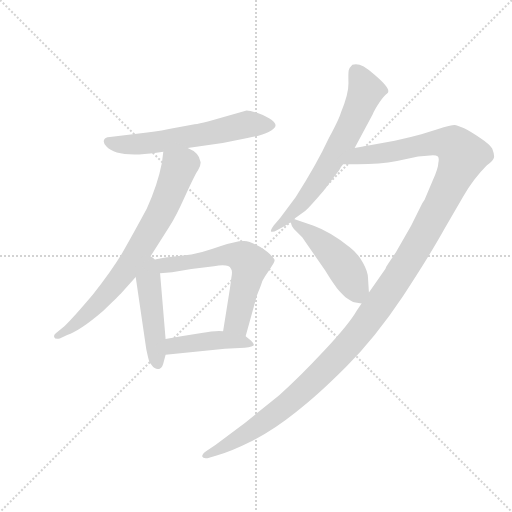
t = 0.00 s
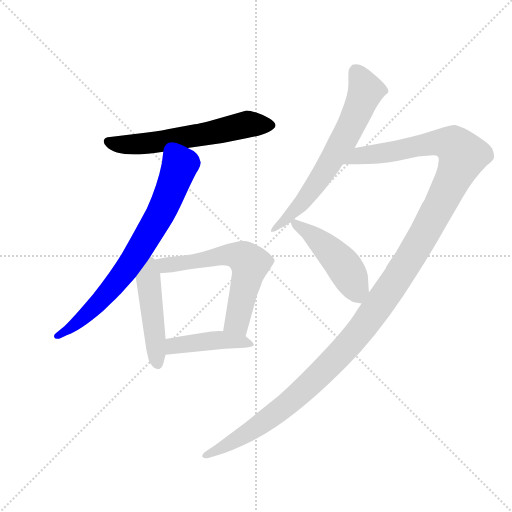
t = 1.44 s
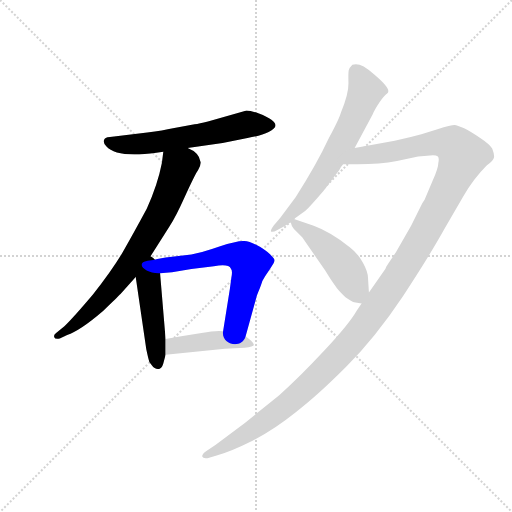
t = 2.88 s
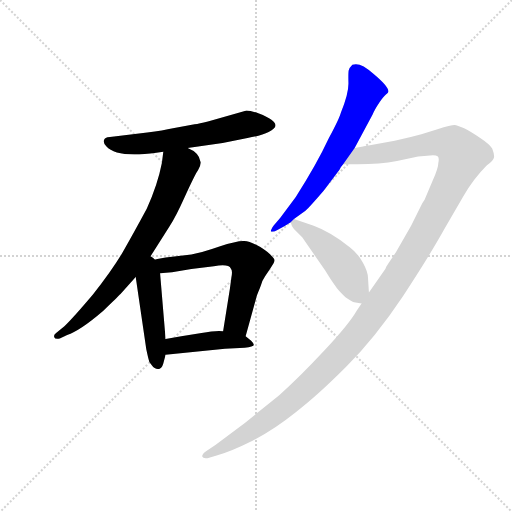
t = 4.32 s
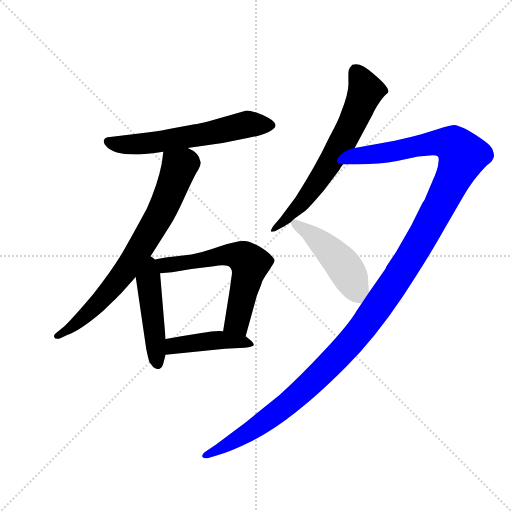
t = 5.76 s
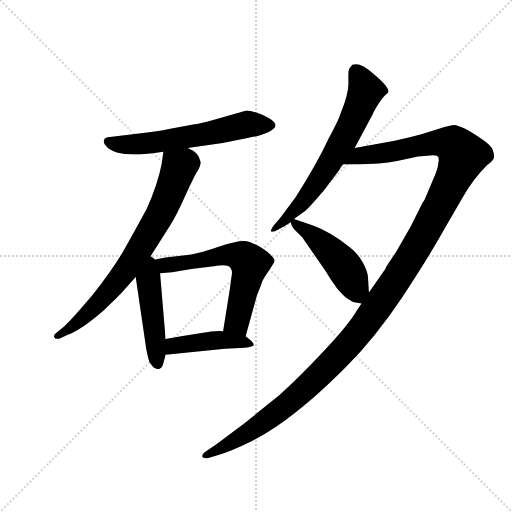
t = 7.20 s

The animated SVG that drew these frames (rendered in a browser with its animation timeline set to each time). Animation: 8 CSS @keyframes rules; one cycle of 7.20 s.

<svg version="1.1" viewBox="0 0 1024 1024" xmlns="http://www.w3.org/2000/svg">
  <g stroke="lightgray" stroke-dasharray="1,1" stroke-width="1" transform="scale(4, 4)">
    <line x1="0" y1="0" x2="256" y2="256"></line>
    <line x1="256" y1="0" x2="0" y2="256"></line>
    <line x1="128" y1="0" x2="128" y2="256"></line>
    <line x1="0" y1="128" x2="256" y2="128"></line>
  </g>
  <g transform="scale(0.92, -0.92) translate(60, -850)">
    <style type="text/css">
      
        @keyframes keyframes0 {
          from {
            stroke: blue;
            stroke-dashoffset: 613;
            stroke-width: 128;
          }
          67% {
            animation-timing-function: step-end;
            stroke: blue;
            stroke-dashoffset: 0;
            stroke-width: 128;
          }
          to {
            stroke: black;
            stroke-width: 1024;
          }
        }
        #make-me-a-hanzi-animation-0 {
          animation: keyframes0 0.7488606770833334s both;
          animation-delay: 0s;
          animation-timing-function: linear;
        }
      
        @keyframes keyframes1 {
          from {
            stroke: blue;
            stroke-dashoffset: 754;
            stroke-width: 128;
          }
          71% {
            animation-timing-function: step-end;
            stroke: blue;
            stroke-dashoffset: 0;
            stroke-width: 128;
          }
          to {
            stroke: black;
            stroke-width: 1024;
          }
        }
        #make-me-a-hanzi-animation-1 {
          animation: keyframes1 0.8636067708333334s both;
          animation-delay: 0.7488606770833334s;
          animation-timing-function: linear;
        }
      
        @keyframes keyframes2 {
          from {
            stroke: blue;
            stroke-dashoffset: 471;
            stroke-width: 128;
          }
          61% {
            animation-timing-function: step-end;
            stroke: blue;
            stroke-dashoffset: 0;
            stroke-width: 128;
          }
          to {
            stroke: black;
            stroke-width: 1024;
          }
        }
        #make-me-a-hanzi-animation-2 {
          animation: keyframes2 0.63330078125s both;
          animation-delay: 1.6124674479166667s;
          animation-timing-function: linear;
        }
      
        @keyframes keyframes3 {
          from {
            stroke: blue;
            stroke-dashoffset: 636;
            stroke-width: 128;
          }
          67% {
            animation-timing-function: step-end;
            stroke: blue;
            stroke-dashoffset: 0;
            stroke-width: 128;
          }
          to {
            stroke: black;
            stroke-width: 1024;
          }
        }
        #make-me-a-hanzi-animation-3 {
          animation: keyframes3 0.767578125s both;
          animation-delay: 2.245768229166667s;
          animation-timing-function: linear;
        }
      
        @keyframes keyframes4 {
          from {
            stroke: blue;
            stroke-dashoffset: 442;
            stroke-width: 128;
          }
          59% {
            animation-timing-function: step-end;
            stroke: blue;
            stroke-dashoffset: 0;
            stroke-width: 128;
          }
          to {
            stroke: black;
            stroke-width: 1024;
          }
        }
        #make-me-a-hanzi-animation-4 {
          animation: keyframes4 0.6097005208333334s both;
          animation-delay: 3.013346354166667s;
          animation-timing-function: linear;
        }
      
        @keyframes keyframes5 {
          from {
            stroke: blue;
            stroke-dashoffset: 670;
            stroke-width: 128;
          }
          69% {
            animation-timing-function: step-end;
            stroke: blue;
            stroke-dashoffset: 0;
            stroke-width: 128;
          }
          to {
            stroke: black;
            stroke-width: 1024;
          }
        }
        #make-me-a-hanzi-animation-5 {
          animation: keyframes5 0.7952473958333334s both;
          animation-delay: 3.6230468750000004s;
          animation-timing-function: linear;
        }
      
        @keyframes keyframes6 {
          from {
            stroke: blue;
            stroke-dashoffset: 1400;
            stroke-width: 128;
          }
          82% {
            animation-timing-function: step-end;
            stroke: blue;
            stroke-dashoffset: 0;
            stroke-width: 128;
          }
          to {
            stroke: black;
            stroke-width: 1024;
          }
        }
        #make-me-a-hanzi-animation-6 {
          animation: keyframes6 1.3893229166666667s both;
          animation-delay: 4.418294270833334s;
          animation-timing-function: linear;
        }
      
        @keyframes keyframes7 {
          from {
            stroke: blue;
            stroke-dashoffset: 478;
            stroke-width: 128;
          }
          61% {
            animation-timing-function: step-end;
            stroke: blue;
            stroke-dashoffset: 0;
            stroke-width: 128;
          }
          to {
            stroke: black;
            stroke-width: 1024;
          }
        }
        #make-me-a-hanzi-animation-7 {
          animation: keyframes7 0.6389973958333334s both;
          animation-delay: 5.807617187500001s;
          animation-timing-function: linear;
        }
      
    </style>
    
      <path d="M 348 528 L 424 539 L 478 550 Q 509 555 524 563 Q 539 571 539 577 Q 539 583 530 589.5 Q 521 596 503 603 Q 485 610 476 610 L 392 586 Q 373 581 363 580 L 316 571 Q 295 566 260 562 L 179 552 Q 167 551 166 545 Q 164 540 171 532 Q 194 506 280 518 L 295 520 L 348 528 Z" fill="lightgray"></path>
    
      <path d="M 295 520 L 292 496 Q 283 449 259 396 Q 231 344 207 302 Q 182 260 142 210 Q 98 158 80 141 L 62 126 Q 56 122 58 117 Q 59 112 70 114 L 86 122 Q 114 131 164 174 Q 196 205 202 211 L 235 248 L 261 283 L 308 357 Q 322 378 343 425 Q 364 471 371 481 Q 377 491 376 498 Q 373 518 348 528 C 322 542 299 550 295 520 Z" fill="lightgray"></path>
    
      <path d="M 235 248 L 258 91 Q 260 82 262 73 Q 263 63 270 56 Q 277 46 286 48 Q 292 50 295 60 L 300 79 L 300 113 L 288 256 C 284 309 226 308 235 248 Z" fill="lightgray"></path>
    
      <path d="M 474 119 L 497 202 Q 497 204 501 214 Q 505 223 508 232 Q 510 240 516 249 L 528 267 Q 537 280 537 284 Q 537 287 530 294 Q 526 300 506 313 Q 485 325 471 326 Q 456 327 417 314 Q 377 300 356 297 L 300 290 L 282 287 Q 275 285 261 283 C 231 278 258 254 288 256 L 314 258 L 356 265 L 405 271 Q 437 277 442 266 Q 446 262 443 247 L 440 224 L 425 130 C 420 100 466 90 474 119 Z" fill="lightgray"></path>
    
      <path d="M 300 79 L 429 92 L 472 94 Q 491 96 492 100 Q 492 103 486 109 L 474 119 L 425 130 Q 409 132 378 126 L 334 119 Q 320 117 300 113 C 271 107 270 76 300 79 Z" fill="lightgray"></path>
    
      <path d="M 711 528 L 750 601 Q 754 611 764 626 Q 774 641 779 644.5 Q 784 648 784 650 Q 787 660 751 690 Q 723 716 706 709 Q 699 702 698 697 Q 697 692 697.5 669 Q 698 646 681 605 Q 678 593 655 550 Q 628 492 583 422 L 549 376 L 535 360 Q 528 350 529 347 Q 532 344 543 350 L 558 358 L 572 367 L 579 374 L 604 392 Q 614 401 644 436 L 678 481 Q 682 489 686 493 L 711 528 Z" fill="lightgray"></path>
    
      <path d="M 726 190 L 715 174 Q 700 147 645 88 Q 589 28 547 -9 L 473 -69 L 409 -117 L 388 -131 Q 378 -138 380 -143 Q 381 -147 391 -146 L 411 -140 Q 441 -132 489 -108 Q 537 -83 583 -46 Q 628 -12 692 52 Q 756 116 816 206 Q 875 296 906 352 L 947 423 Q 970 462 998 490 Q 1013 501 1014 508 Q 1015 514 1010 527 Q 1005 536 984 550 Q 963 564 949 571 Q 934 577 928 578 Q 921 578 891 569 L 856 558 Q 831 551 798 544 L 711 528 C 681 523 656 493 686 493 L 717 493 Q 766 493 803 500 L 849 510 Q 852 511 862 511 L 875 512 Q 888 513 892 510 Q 895 506 893 497 Q 893 485 880 456 L 863 416 L 858 408 L 834 360 L 801 302 L 786 280 Q 778 268 778 266 L 742 214 L 726 190 Z" fill="lightgray"></path>
    
      <path d="M 572 367 Q 574 357 579 352 L 597 334 L 647 262 Q 661 239 668 230 Q 674 220 691 204 Q 707 193 710 193 L 726 190 C 744 187 744 187 742 214 L 740 246 Q 740 259 729 279 Q 718 299 701 312 Q 658 346 622 359 L 579 374 C 569 378 569 378 572 367 Z" fill="lightgray"></path>
    
    
      <clipPath id="make-me-a-hanzi-clip-0">
        <path d="M 348 528 L 424 539 L 478 550 Q 509 555 524 563 Q 539 571 539 577 Q 539 583 530 589.5 Q 521 596 503 603 Q 485 610 476 610 L 392 586 Q 373 581 363 580 L 316 571 Q 295 566 260 562 L 179 552 Q 167 551 166 545 Q 164 540 171 532 Q 194 506 280 518 L 295 520 L 348 528 Z"></path>
      </clipPath>
      <path clip-path="url(#make-me-a-hanzi-clip-0)" d="M 176 541 L 213 535 L 266 538 L 398 560 L 477 580 L 528 579" fill="none" id="make-me-a-hanzi-animation-0" stroke-dasharray="485 970" stroke-linecap="round"></path>
    
      <clipPath id="make-me-a-hanzi-clip-1">
        <path d="M 295 520 L 292 496 Q 283 449 259 396 Q 231 344 207 302 Q 182 260 142 210 Q 98 158 80 141 L 62 126 Q 56 122 58 117 Q 59 112 70 114 L 86 122 Q 114 131 164 174 Q 196 205 202 211 L 235 248 L 261 283 L 308 357 Q 322 378 343 425 Q 364 471 371 481 Q 377 491 376 498 Q 373 518 348 528 C 322 542 299 550 295 520 Z"></path>
      </clipPath>
      <path clip-path="url(#make-me-a-hanzi-clip-1)" d="M 303 513 L 329 485 L 296 399 L 249 317 L 189 231 L 145 181 L 65 119" fill="none" id="make-me-a-hanzi-animation-1" stroke-dasharray="626 1252" stroke-linecap="round"></path>
    
      <clipPath id="make-me-a-hanzi-clip-2">
        <path d="M 235 248 L 258 91 Q 260 82 262 73 Q 263 63 270 56 Q 277 46 286 48 Q 292 50 295 60 L 300 79 L 300 113 L 288 256 C 284 309 226 308 235 248 Z"></path>
      </clipPath>
      <path clip-path="url(#make-me-a-hanzi-clip-2)" d="M 261 274 L 283 60" fill="none" id="make-me-a-hanzi-animation-2" stroke-dasharray="343 686" stroke-linecap="round"></path>
    
      <clipPath id="make-me-a-hanzi-clip-3">
        <path d="M 474 119 L 497 202 Q 497 204 501 214 Q 505 223 508 232 Q 510 240 516 249 L 528 267 Q 537 280 537 284 Q 537 287 530 294 Q 526 300 506 313 Q 485 325 471 326 Q 456 327 417 314 Q 377 300 356 297 L 300 290 L 282 287 Q 275 285 261 283 C 231 278 258 254 288 256 L 314 258 L 356 265 L 405 271 Q 437 277 442 266 Q 446 262 443 247 L 440 224 L 425 130 C 420 100 466 90 474 119 Z"></path>
      </clipPath>
      <path clip-path="url(#make-me-a-hanzi-clip-3)" d="M 268 281 L 294 272 L 433 295 L 449 296 L 473 287 L 483 276 L 455 151 L 470 128" fill="none" id="make-me-a-hanzi-animation-3" stroke-dasharray="508 1016" stroke-linecap="round"></path>
    
      <clipPath id="make-me-a-hanzi-clip-4">
        <path d="M 300 79 L 429 92 L 472 94 Q 491 96 492 100 Q 492 103 486 109 L 474 119 L 425 130 Q 409 132 378 126 L 334 119 Q 320 117 300 113 C 271 107 270 76 300 79 Z"></path>
      </clipPath>
      <path clip-path="url(#make-me-a-hanzi-clip-4)" d="M 307 85 L 318 98 L 391 109 L 427 111 L 486 103" fill="none" id="make-me-a-hanzi-animation-4" stroke-dasharray="314 628" stroke-linecap="round"></path>
    
      <clipPath id="make-me-a-hanzi-clip-5">
        <path d="M 711 528 L 750 601 Q 754 611 764 626 Q 774 641 779 644.5 Q 784 648 784 650 Q 787 660 751 690 Q 723 716 706 709 Q 699 702 698 697 Q 697 692 697.5 669 Q 698 646 681 605 Q 678 593 655 550 Q 628 492 583 422 L 549 376 L 535 360 Q 528 350 529 347 Q 532 344 543 350 L 558 358 L 572 367 L 579 374 L 604 392 Q 614 401 644 436 L 678 481 Q 682 489 686 493 L 711 528 Z"></path>
      </clipPath>
      <path clip-path="url(#make-me-a-hanzi-clip-5)" d="M 713 696 L 735 653 L 701 572 L 622 441 L 589 400 L 535 352" fill="none" id="make-me-a-hanzi-animation-5" stroke-dasharray="542 1084" stroke-linecap="round"></path>
    
      <clipPath id="make-me-a-hanzi-clip-6">
        <path d="M 726 190 L 715 174 Q 700 147 645 88 Q 589 28 547 -9 L 473 -69 L 409 -117 L 388 -131 Q 378 -138 380 -143 Q 381 -147 391 -146 L 411 -140 Q 441 -132 489 -108 Q 537 -83 583 -46 Q 628 -12 692 52 Q 756 116 816 206 Q 875 296 906 352 L 947 423 Q 970 462 998 490 Q 1013 501 1014 508 Q 1015 514 1010 527 Q 1005 536 984 550 Q 963 564 949 571 Q 934 577 928 578 Q 921 578 891 569 L 856 558 Q 831 551 798 544 L 711 528 C 681 523 656 493 686 493 L 717 493 Q 766 493 803 500 L 849 510 Q 852 511 862 511 L 875 512 Q 888 513 892 510 Q 895 506 893 497 Q 893 485 880 456 L 863 416 L 858 408 L 834 360 L 801 302 L 786 280 Q 778 268 778 266 L 742 214 L 726 190 Z"></path>
      </clipPath>
      <path clip-path="url(#make-me-a-hanzi-clip-6)" d="M 694 496 L 721 512 L 894 540 L 927 534 L 944 510 L 905 422 L 832 291 L 749 166 L 695 98 L 631 31 L 540 -48 L 473 -95 L 387 -139" fill="none" id="make-me-a-hanzi-animation-6" stroke-dasharray="1272 2544" stroke-linecap="round"></path>
    
      <clipPath id="make-me-a-hanzi-clip-7">
        <path d="M 572 367 Q 574 357 579 352 L 597 334 L 647 262 Q 661 239 668 230 Q 674 220 691 204 Q 707 193 710 193 L 726 190 C 744 187 744 187 742 214 L 740 246 Q 740 259 729 279 Q 718 299 701 312 Q 658 346 622 359 L 579 374 C 569 378 569 378 572 367 Z"></path>
      </clipPath>
      <path clip-path="url(#make-me-a-hanzi-clip-7)" d="M 581 365 L 673 289 L 698 255 L 724 200" fill="none" id="make-me-a-hanzi-animation-7" stroke-dasharray="350 700" stroke-linecap="round"></path>
    
  </g>
</svg>
